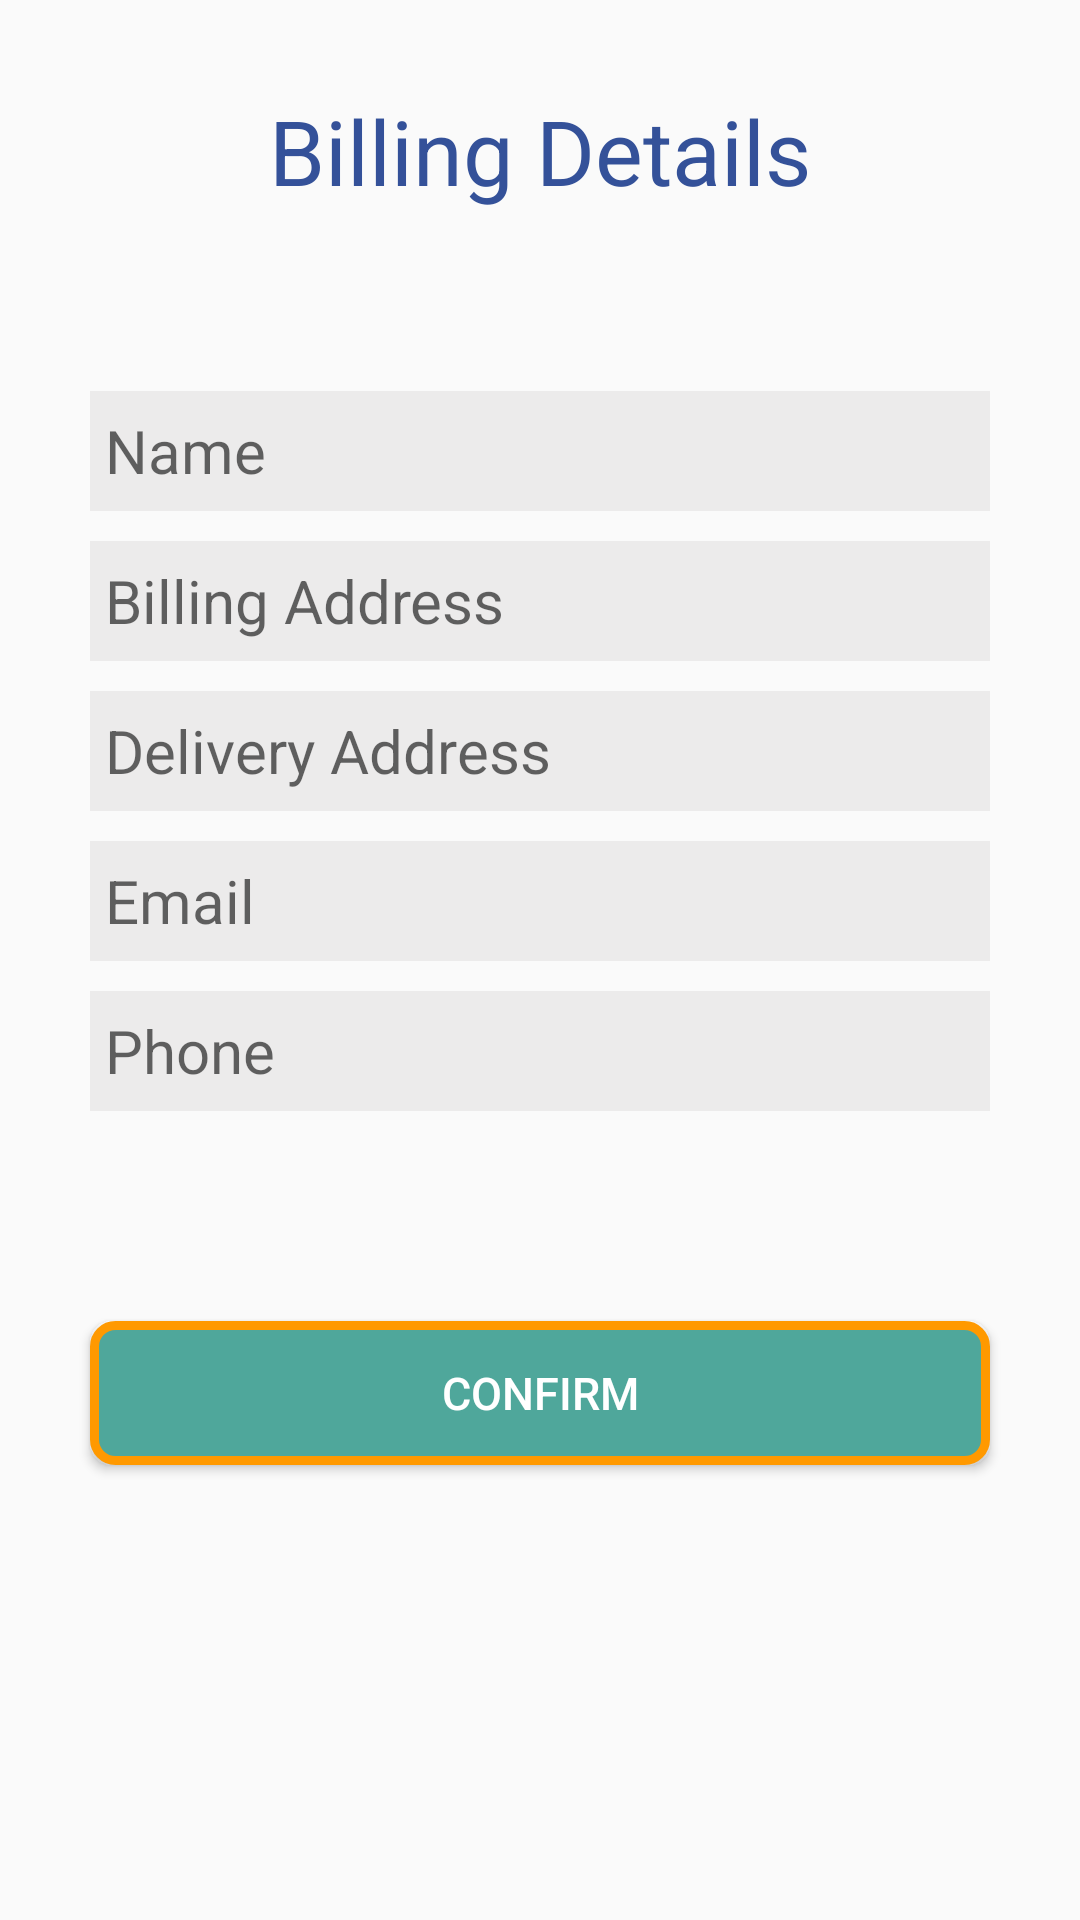

Layout XML and referenced resources for this Android screen:
<!-- AndroidManifest.xml: application theme AppTheme -->
<!-- res/layout/activity_billing.xml -->
<?xml version="1.0" encoding="utf-8"?>
<LinearLayout
    xmlns:android="http://schemas.android.com/apk/res/android" android:layout_width="match_parent"
    android:layout_height="match_parent"
    android:orientation="vertical">
    <TextView
        android:layout_marginTop="30dp"
        android:gravity="center"
        android:id="@+id/textView"
        android:textSize="30dp"
        android:textColor="@color/text"
        android:layout_width="match_parent"
        android:layout_height="wrap_content"
        android:text="@string/billing_details" />

    <EditText
        android:layout_marginTop="60dp"
        android:id="@+id/editTextBillingDetailsName"
        android:layout_width="300dp"
        android:paddingLeft="5dp"
        android:layout_gravity="center"
        android:layout_height="40dp"
        android:background="#ecebeb"
        android:textSize="20dp"
        android:ems="10"
        android:hint="Name"
        android:inputType="textPersonName"
        android:text="" />
    <EditText
        android:layout_marginTop="10dp"
        android:id="@+id/editTextBillingAddr"
        android:layout_width="300dp"
        android:paddingLeft="5dp"
        android:layout_gravity="center"
        android:layout_height="40dp"
        android:background="#ecebeb"
        android:textSize="20dp"
        android:ems="10"
        android:hint="Billing Address"
        android:inputType="textPersonName"
        android:text="" />
    <EditText
        android:layout_marginTop="10dp"
        android:id="@+id/editTextDeliveryAddr"
        android:layout_width="300dp"
        android:paddingLeft="5dp"
        android:layout_gravity="center"
        android:layout_height="40dp"
        android:background="#ecebeb"
        android:textSize="20dp"
        android:ems="10"
        android:hint="Delivery Address"
        android:inputType="textEmailAddress"
        android:text="" />
    <EditText
        android:layout_marginTop="10dp"
        android:id="@+id/editTextBillingEmail"
        android:layout_width="300dp"
        android:paddingLeft="5dp"
        android:layout_gravity="center"
        android:layout_height="40dp"
        android:background="#ecebeb"
        android:textSize="20dp"
        android:ems="10"
        android:hint="Email"
        android:inputType="textEmailAddress"
        android:text="" />
    <EditText
        android:layout_marginTop="10dp"
        android:id="@+id/editTextBillingPhone"
        android:layout_width="300dp"
        android:paddingLeft="5dp"
        android:layout_gravity="center"
        android:layout_height="40dp"
        android:background="#ecebeb"
        android:textSize="20dp"
        android:ems="10"
        android:hint="Phone"
        android:inputType="phone"
        android:text="" />




    <Button
        android:layout_marginTop="70dp"
        android:gravity="center"
        android:layout_gravity="center"
        android:id="@+id/buttonConfirm"
        android:background="@drawable/button_layout"
        android:layout_width="300dp"
        android:textSize="15dp"
        android:textColor="#fff"
        android:layout_height="wrap_content"
        android:text="@string/button_confirm" />

</LinearLayout>
<!-- resources referenced by this layout -->
<resources>
  <color name="text">#345199</color>
  <!-- drawable button_layout (drawable) -->
  <?xml version="1.0" encoding="utf-8"?>
  <shape xmlns:android="http://schemas.android.com/apk/res/android"
      android:shape="rectangle">
  
      <solid android:color="@color/app_color"/>
      <corners android:radius="7dp" />
      <stroke
          android:width="3dp"
          android:color="@color/accent" />
  
  </shape>
  <string name="billing_details">Billing Details</string>
  <string name="button_confirm">Confirm</string>
  <style name="AppTheme" parent="Theme.AppCompat.DayNight.NoActionBar">
          
          <item name="colorPrimary">@color/primary</item>
          <item name="colorPrimaryDark">@color/primaryDark</item>
          <item name="colorAccent">@color/accent</item>
      </style>
  <color name="app_color">#4fa79b</color>
  <color name="accent">#ff9900</color>
  <color name="primary">#4fa79b</color>
  <color name="primaryDark">#357169</color>
</resources>
